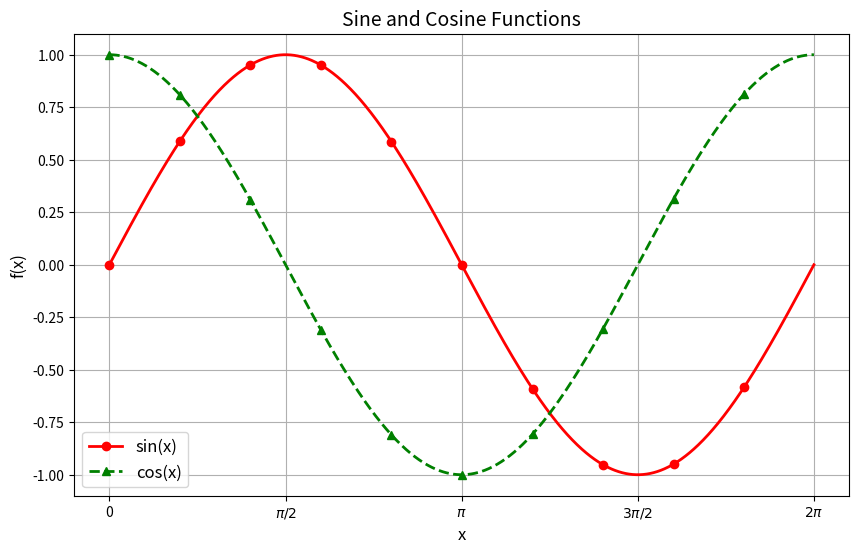

Recreate this plot in Python.
import numpy as np
import matplotlib.pyplot as plt


plt.figure(figsize=(10, 6))
x = np.linspace(0, 2*np.pi, 1000)
plt.plot(x, np.sin(x), 'r-', linewidth=2, label='sin(x)', marker='o', markevery=100)
plt.plot(x, np.cos(x), 'g--', linewidth=2, label='cos(x)', marker='^', markevery=100)
plt.title('Sine and Cosine Functions', fontsize=14)
plt.xlabel('x', fontsize=12)
plt.ylabel('f(x)', fontsize=12)
plt.grid(True)
plt.legend(fontsize=12)
plt.xticks([0, np.pi/2, np.pi, 3*np.pi/2, 2*np.pi], 
           ['0', '$\pi/2$', '$\pi$', '$3\pi/2$', '$2\pi$'])
plt.savefig('sin_cos_plot.png', dpi=300, bbox_inches='tight')
plt.close()
